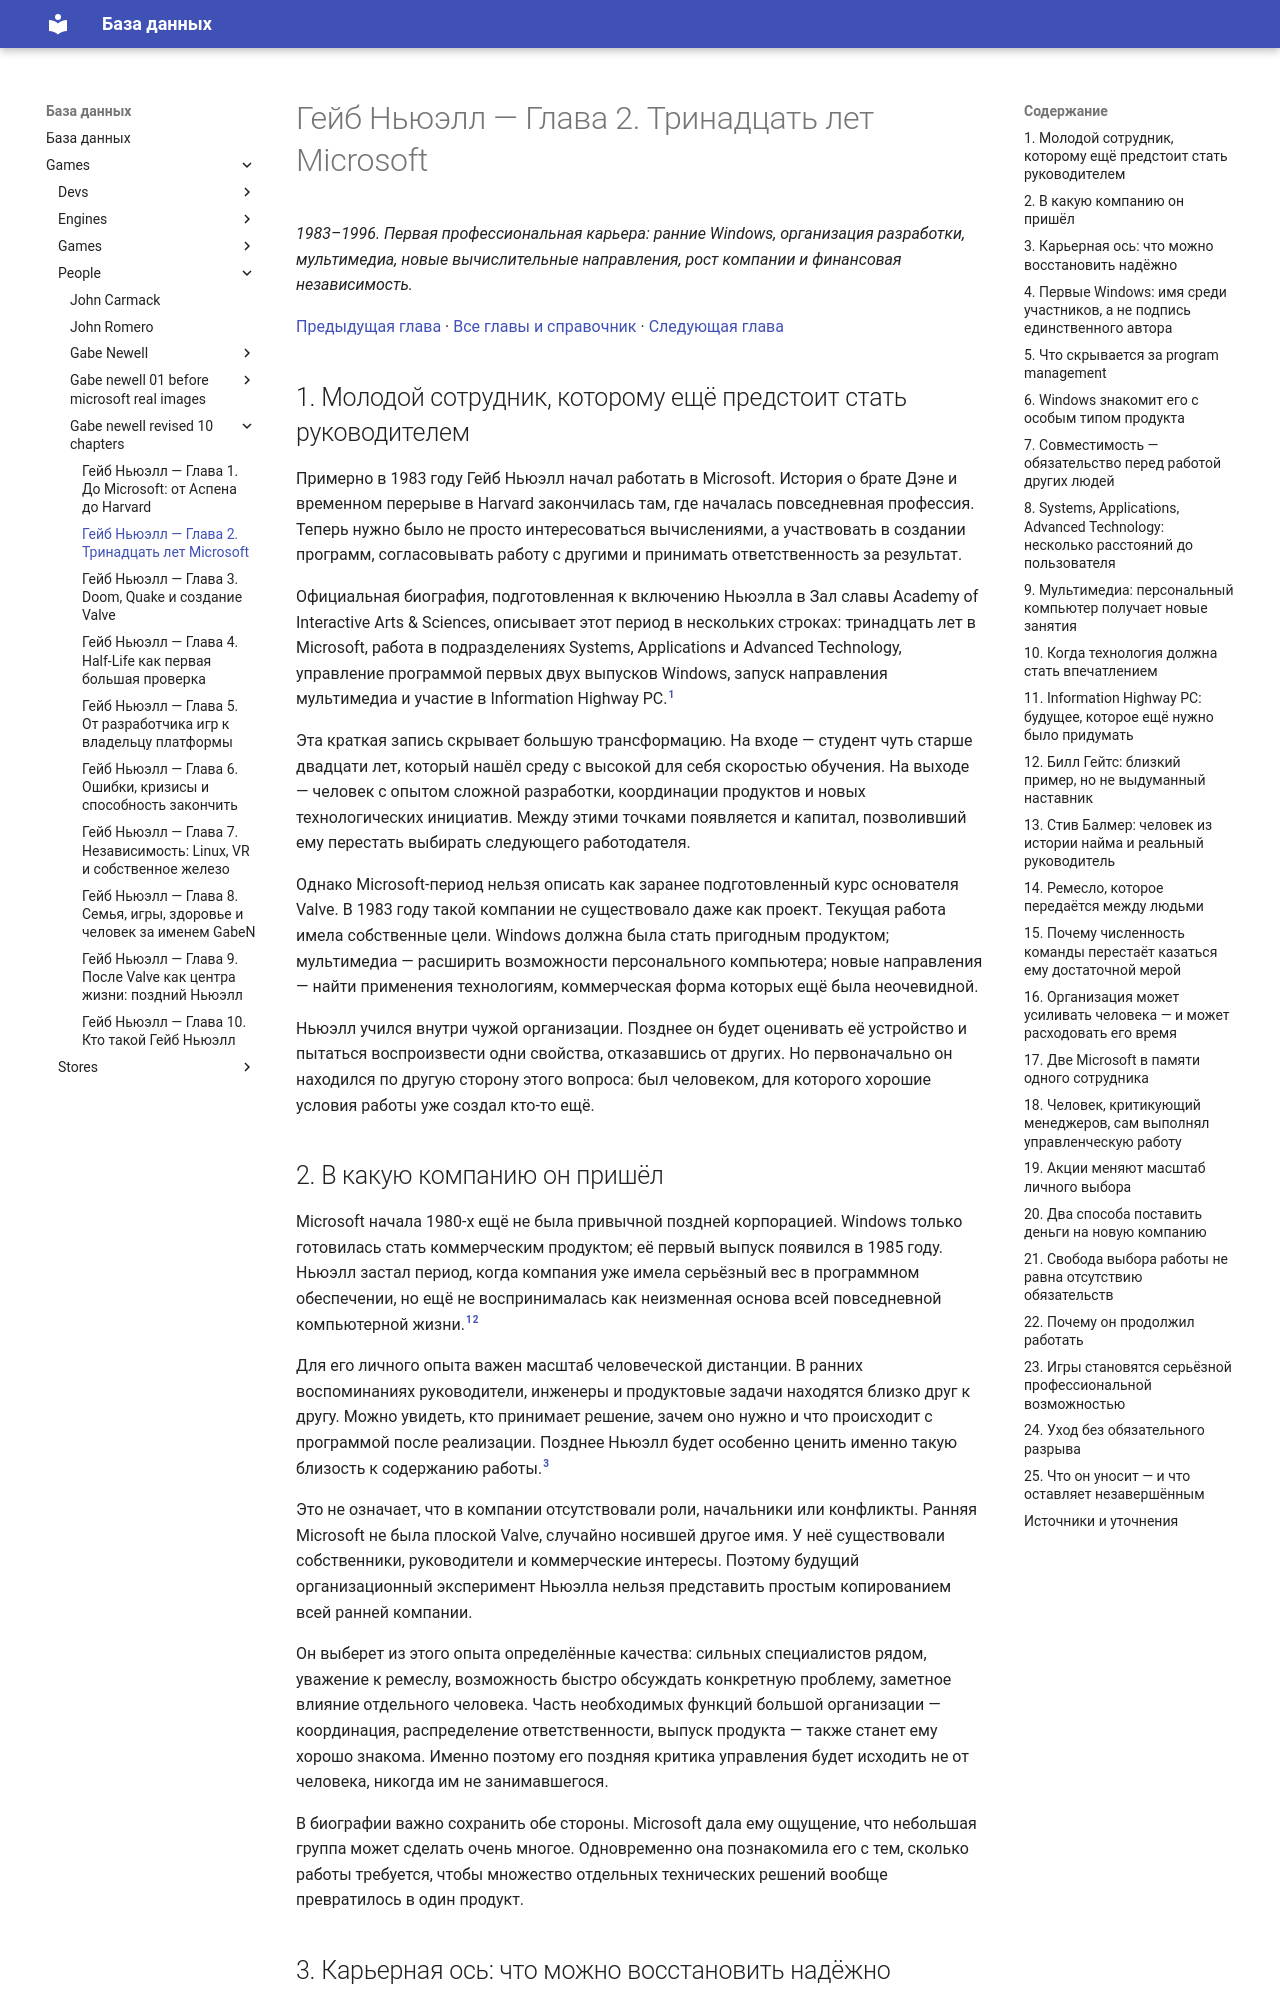

repository: LirikIonov/knowledge · page: games/people/gabe-newell-revised-10-chapters/gabe-newell-02-microsoft/index.html · generator: mkdocs

# Гейб Ньюэлл — Глава 2. Тринадцать лет Microsoft

*1983–1996. Первая профессиональная карьера: ранние Windows, организация разработки, мультимедиа, новые вычислительные направления, рост компании и финансовая независимость.*

[Предыдущая глава](gabe-newell-01-before-microsoft.md) · [Все главы и справочник](gabe-newell-10-who-is-gabe-newell-final.md#guide) · [Следующая глава](gabe-newell-03-doom-quake-valve.md)

<a id="career"></a>
## 1. Молодой сотрудник, которому ещё предстоит стать руководителем

Примерно в 1983 году Гейб Ньюэлл начал работать в Microsoft. История о брате Дэне и временном перерыве в Harvard закончилась там, где началась повседневная профессия. Теперь нужно было не просто интересоваться вычислениями, а участвовать в создании программ, согласовывать работу с другими и принимать ответственность за результат.

Официальная биография, подготовленная к включению Ньюэлла в Зал славы Academy of Interactive Arts & Sciences, описывает этот период в нескольких строках: тринадцать лет в Microsoft, работа в подразделениях Systems, Applications и Advanced Technology, управление программой первых двух выпусков Windows, запуск направления мультимедиа и участие в Information Highway PC.[^aias]

Эта краткая запись скрывает большую трансформацию. На входе — студент чуть старше двадцати лет, который нашёл среду с высокой для себя скоростью обучения. На выходе — человек с опытом сложной разработки, координации продуктов и новых технологических инициатив. Между этими точками появляется и капитал, позволивший ему перестать выбирать следующего работодателя.

Однако Microsoft-период нельзя описать как заранее подготовленный курс основателя Valve. В 1983 году такой компании не существовало даже как проект. Текущая работа имела собственные цели. Windows должна была стать пригодным продуктом; мультимедиа — расширить возможности персонального компьютера; новые направления — найти применения технологиям, коммерческая форма которых ещё была неочевидной.

Ньюэлл учился внутри чужой организации. Позднее он будет оценивать её устройство и пытаться воспроизвести одни свойства, отказавшись от других. Но первоначально он находился по другую сторону этого вопроса: был человеком, для которого хорошие условия работы уже создал кто-то ещё.

## 2. В какую компанию он пришёл

Microsoft начала 1980-х ещё не была привычной поздней корпорацией. Windows только готовилась стать коммерческим продуктом; её первый выпуск появился в 1985 году. Ньюэлл застал период, когда компания уже имела серьёзный вес в программном обеспечении, но ещё не воспринималась как неизменная основа всей повседневной компьютерной жизни.[^aias][^windows-credit]

Для его личного опыта важен масштаб человеческой дистанции. В ранних воспоминаниях руководители, инженеры и продуктовые задачи находятся близко друг к другу. Можно увидеть, кто принимает решение, зачем оно нужно и что происходит с программой после реализации. Позднее Ньюэлл будет особенно ценить именно такую близость к содержанию работы.[^wp-customers]

Это не означает, что в компании отсутствовали роли, начальники или конфликты. Ранняя Microsoft не была плоской Valve, случайно носившей другое имя. У неё существовали собственники, руководители и коммерческие интересы. Поэтому будущий организационный эксперимент Ньюэлла нельзя представить простым копированием всей ранней компании.

Он выберет из этого опыта определённые качества: сильных специалистов рядом, уважение к ремеслу, возможность быстро обсуждать конкретную проблему, заметное влияние отдельного человека. Часть необходимых функций большой организации — координация, распределение ответственности, выпуск продукта — также станет ему хорошо знакома. Именно поэтому его поздняя критика управления будет исходить не от человека, никогда им не занимавшегося.

В биографии важно сохранить обе стороны. Microsoft дала ему ощущение, что небольшая группа может сделать очень многое. Одновременно она познакомила его с тем, сколько работы требуется, чтобы множество отдельных технических решений вообще превратилось в один продукт.
